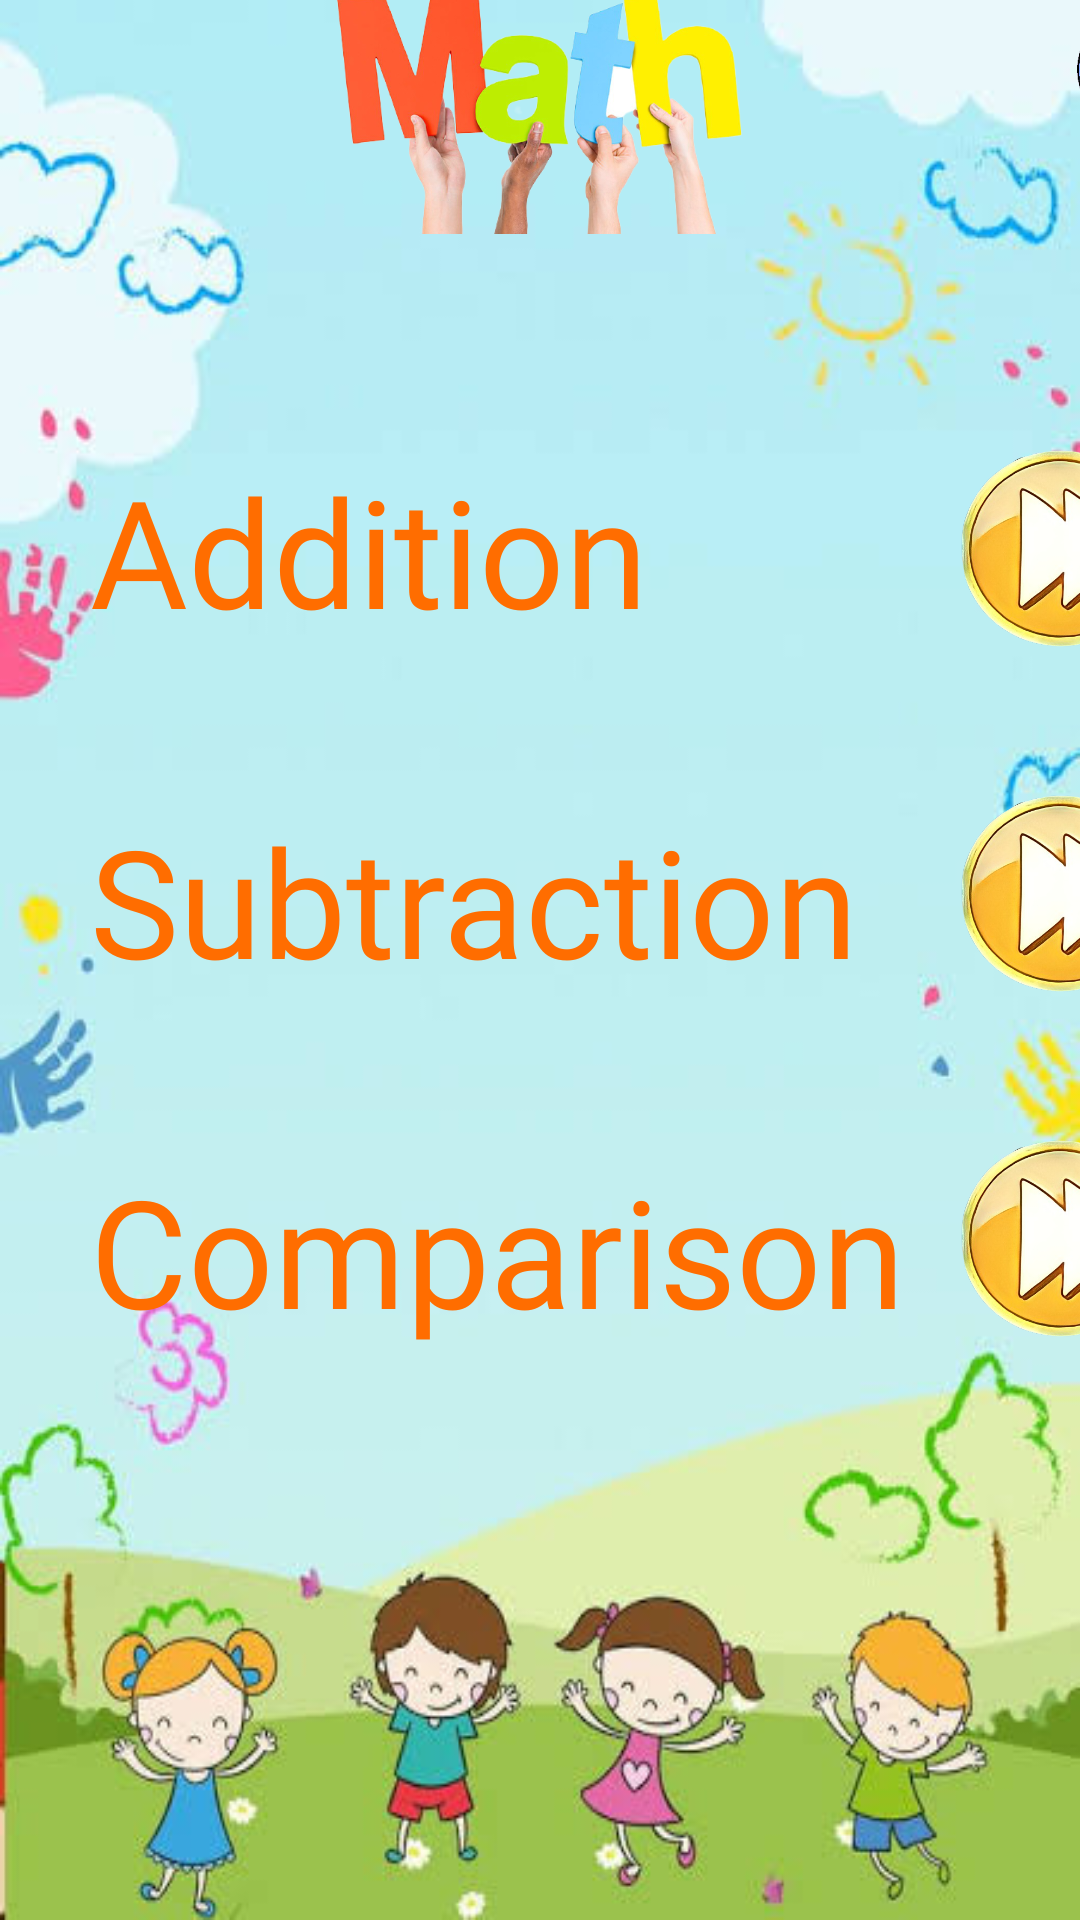

Layout XML and referenced resources for this Android screen:
<!-- AndroidManifest.xml: application theme Theme.Homelogpage -->
<!-- res/layout/activity_mathscontent.xml -->
<?xml version="1.0" encoding="utf-8"?>
<LinearLayout xmlns:android="http://schemas.android.com/apk/res/android"
    xmlns:app="http://schemas.android.com/apk/res-auto"
    xmlns:tools="http://schemas.android.com/tools"
    android:layout_width="match_parent"
    android:layout_height="match_parent"
    android:orientation="vertical"
    android:background="@drawable/mathscontentbg"
    tools:context=".mathscontent">

    <Button
        android:id="@+id/mathcontenttosub"
        android:layout_width="44dp"
        android:layout_height="50dp"
        android:background="@drawable/ic_baseline_arrow_back_ios_24"
        android:gravity="center"
        android:textSize="40sp"
        android:translationX="5dp"
        android:translationY="5dp"
        tools:ignore="TextContrastCheck,SpeakableTextPresentCheck,TouchTargetSizeCheck" />

    <TextView
        android:id="@+id/textView8"
        android:layout_width="wrap_content"
        android:layout_height="wrap_content"
        android:fontFamily="@font/lily_script_one"
        android:text="@string/additionchp1"
        android:textColor="#FF6D00"
        android:textSize="50sp"
        android:translationX="30dp"
        android:translationY="100dp"
        tools:ignore="TextContrastCheck" />

    <TextView
        android:id="@+id/textView9"
        android:layout_width="wrap_content"
        android:layout_height="wrap_content"
        android:fontFamily="@font/lily_script_one"
        android:text="@string/subtractionchp2"
        android:textColor="#FF6D00"
        android:textSize="50sp"
        android:translationX="30dp"
        android:translationY="150dp"
        tools:ignore="TextContrastCheck" />

    <TextView
        android:id="@+id/textView10"
        android:layout_width="wrap_content"
        android:layout_height="wrap_content"
        android:fontFamily="@font/lily_script_one"
        android:text="@string/comparisionchp3"
        android:textColor="#FF6D00"
        android:textSize="50sp"
        android:translationX="30dp"
        android:translationY="200dp"
        tools:ignore="TextContrastCheck" />

    <ImageView
        android:id="@+id/imageView6"
        android:layout_width="275dp"
        android:layout_height="88dp"
        android:layout_gravity="center_horizontal"
        android:layout_marginTop="105dp"
        android:translationY="-365dp"
        app:srcCompat="@drawable/mathsublogo"
        tools:ignore="ImageContrastCheck, ContentDescription" />

    <ImageView
        android:id="@+id/imageView2"
        android:layout_width="90dp"
        android:layout_height="85dp"
        android:translationX="335dp"
        android:translationY="-475dp"
        app:srcCompat="@drawable/logo"
        tools:ignore="SpeakableTextPresentCheck, ContentDescription,ImageContrastCheck" />

    <Button
        android:id="@+id/btntoadd"
        android:layout_width="70dp"
        android:layout_height="70dp"
        android:background="@drawable/mathsgobtn"
        android:translationX="320dp"
        android:translationY="-380dp"
        tools:ignore="SpeakableTextPresentCheck" />

    <Button
        android:id="@+id/contenttosub"
        android:layout_width="70dp"
        android:layout_height="70dp"
        android:background="@drawable/mathsgobtn"
        android:translationX="320dp"
        android:translationY="-335dp"
        tools:ignore="SpeakableTextPresentCheck" />

    <Button
        android:id="@+id/contenttocom"
        android:layout_width="70dp"
        android:layout_height="70dp"
        android:background="@drawable/mathsgobtn"
        android:translationX="320dp"
        android:translationY="-290dp"
        tools:ignore="SpeakableTextPresentCheck" />

</LinearLayout>
<!-- resources referenced by this layout -->
<resources>
  <!-- drawable logo: png bitmap (drawable, 32119 bytes) -->
  <!-- drawable mathscontentbg: jpeg bitmap (drawable, 29089 bytes) -->
  <!-- drawable mathsgobtn: png bitmap (drawable, 188770 bytes) -->
  <!-- drawable mathsublogo: png bitmap (drawable, 157216 bytes) -->
  <string name="additionchp1">Addition</string>
  <string name="comparisionchp3">Comparison</string>
  <string name="subtractionchp2">Subtraction</string>
  <style name="Theme.Homelogpage" parent="Theme.AppCompat.Light.NoActionBar">
          
          <item name="colorPrimary">@color/purple_500</item>
          <item name="colorPrimaryVariant">@color/purple_700</item>
          <item name="colorOnPrimary">@color/white</item>
          
          <item name="colorSecondary">@color/teal_200</item>
          <item name="colorSecondaryVariant">@color/teal_700</item>
          <item name="colorOnSecondary">@color/black</item>
          
          <item name="android:statusBarColor" tools:targetApi="l">?attr/colorPrimaryVariant</item>
          
      </style>
  <color name="purple_500">#FF6200EE</color>
  <color name="purple_700">#FF3700B3</color>
  <color name="white">#FFFFFFFF</color>
  <color name="teal_200">#FF03DAC5</color>
  <color name="teal_700">#FF018786</color>
  <color name="black">#FF000000</color>
</resources>
